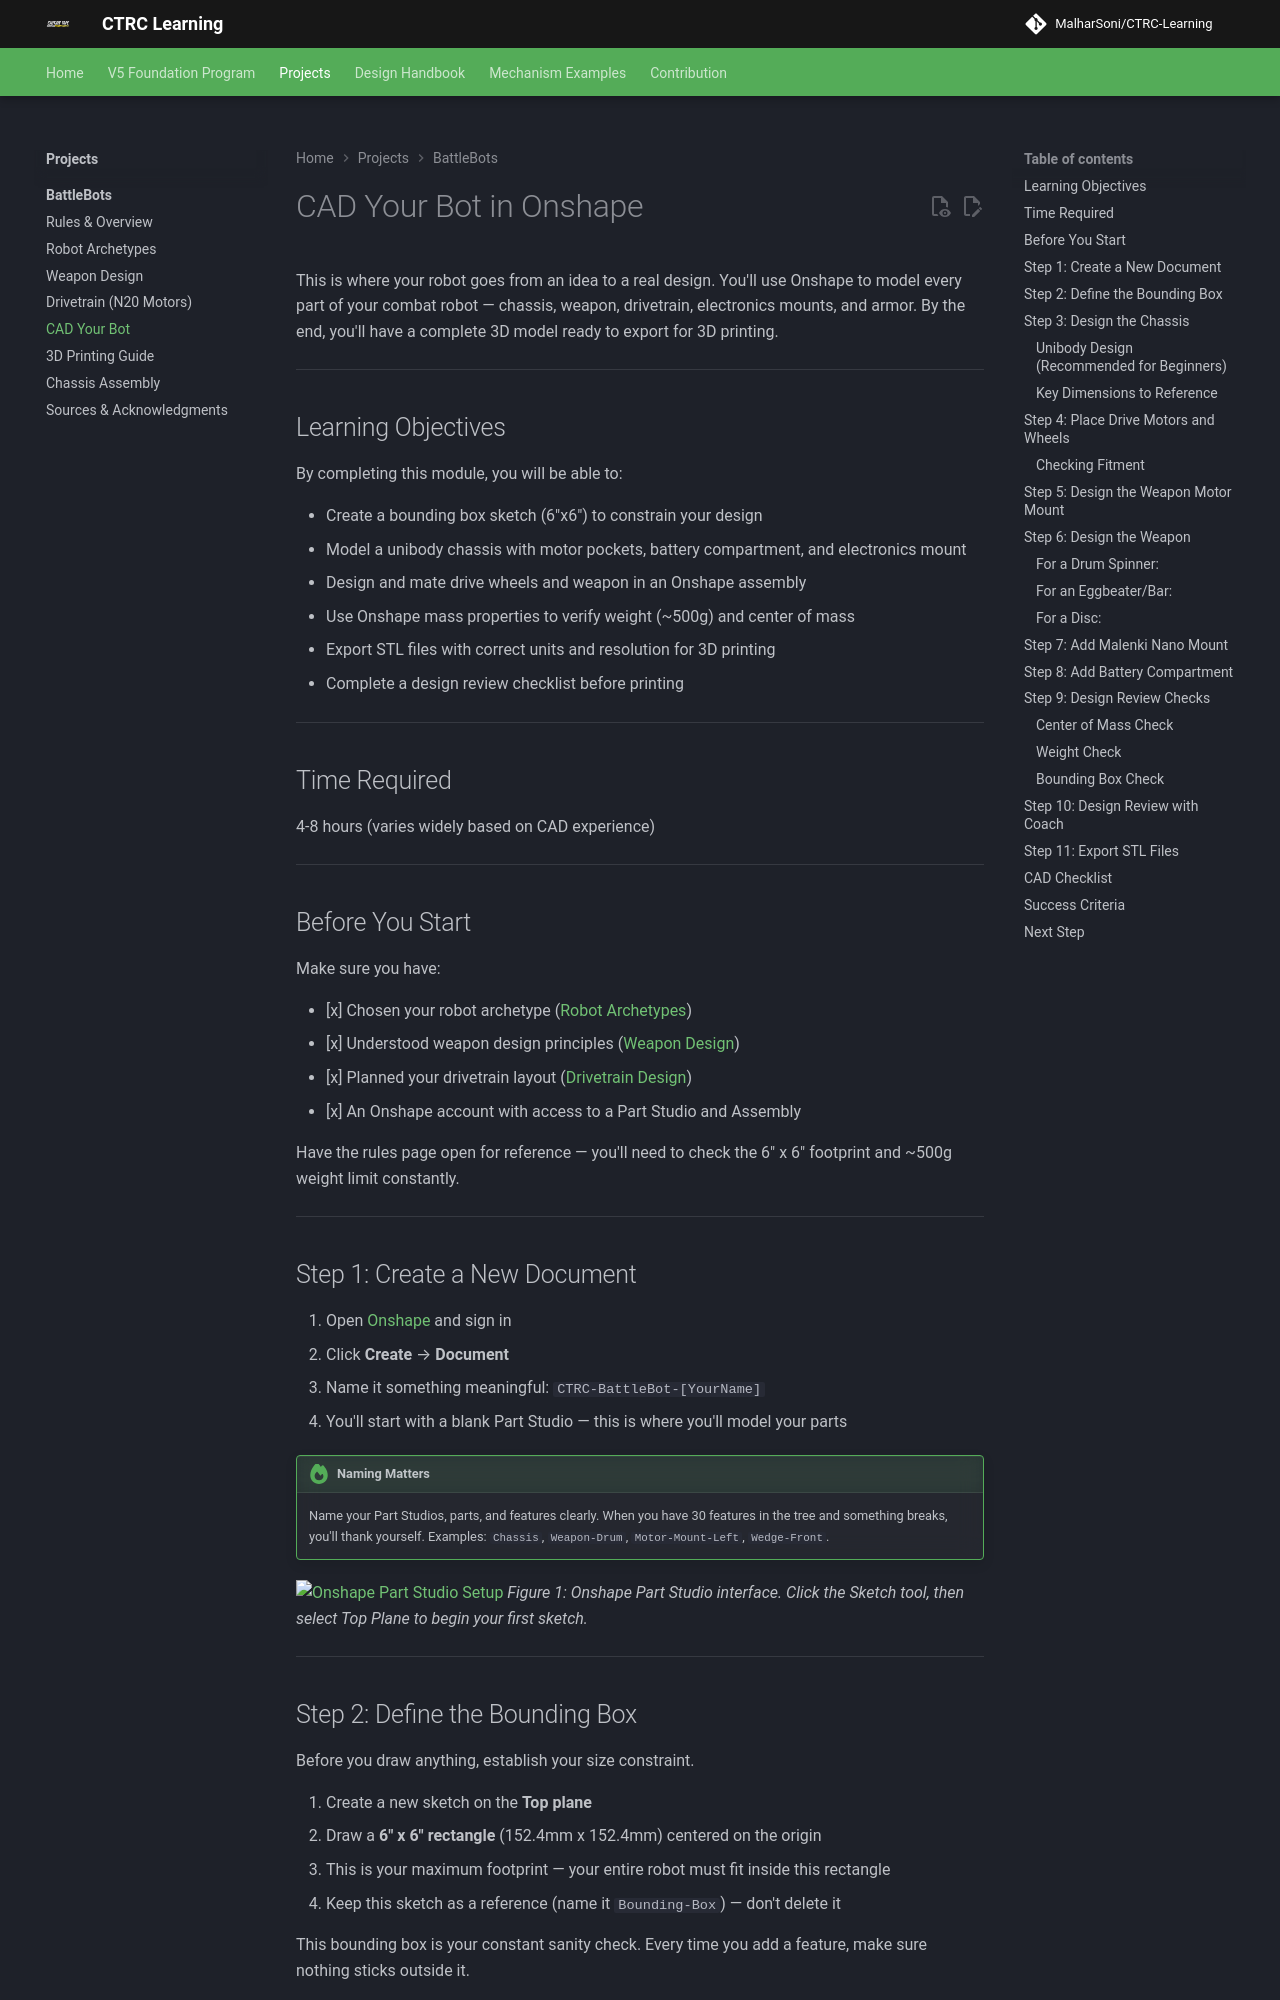

repository: MalharSoni/CTRC-Learning · page: projects/battlebots/cad-your-bot/index.html · generator: mkdocs

# CAD Your Bot in Onshape

This is where your robot goes from an idea to a real design. You'll use Onshape to model every part of your combat robot — chassis, weapon, drivetrain, electronics mounts, and armor. By the end, you'll have a complete 3D model ready to export for 3D printing.

!!! tip "Video Tutorials Available"
    This module includes embedded video tutorials from the official Onshape YouTube channel. Watch the videos first to see the workflow, then follow the written steps as you build your robot.

    **Prefer interactive learning?** Check out the [Onshape Learning Center](https://learn.onshape.com/) for hands-on courses.

---

## Before You Start: Learn Onshape Basics

If you're new to CAD or Onshape, watch these videos first:

### Quick Start (10 minutes total):

**1. Understanding Onshape (2 minutes)**
<div style="position: relative; padding-bottom: 56.25%; height: 0; overflow: hidden; max-width: 100%; margin: 20px 0;">
  <iframe src="https://www.youtube.com/embed/Q4qqN_CdM28" style="position: absolute; top: 0; left: 0; width: 100%; height: 100%;" frameborder="0" allow="accelerometer; autoplay; clipboard-write; encrypted-media; gyroscope; picture-in-picture" allowfullscreen></iframe>
</div>
*Official Onshape tutorial - "6 Things You Need to Know About Onshape" - Understanding documents, part studios, and assemblies*

**2. Sketching Basics (Watch from 0:00-5:30)**
- [Part Design Basics Playlist](https://www.youtube.com/playlist?list=PLBKwx9iS-LumF5PBZqE6ZQqh3zZKPcHtB) - Learn rectangle tool, dimensions, and constraints

**3. Extrude Basics**
<div style="position: relative; padding-bottom: 56.25%; height: 0; overflow: hidden; max-width: 100%; margin: 20px 0;">
  <iframe src="https://www.youtube.com/embed/nAJDX8D5e8A" style="position: absolute; top: 0; left: 0; width: 100%; height: 100%;" frameborder="0" allow="accelerometer; autoplay; clipboard-write; encrypted-media; gyroscope; picture-in-picture" allowfullscreen></iframe>
</div>
*"Let's Make a Drill Bit" - Quick demonstration of turning 2D sketches into 3D parts*

### Deep Dive (Optional - 1 hour):
- Complete the [Introduction to CAD](https://learn.onshape.com/learn/learning-path/introduction-to-cad) pathway on Onshape Learning Center

!!! tip "Alternative Learning Path"
    Prefer step-by-step written instructions? Check out [CAD Video Tutor](https://www.cadvideotutor.com/) for free downloadable instruction sheets paired with YouTube tutorials. Try the "Robot Gripper" or "Bearing" projects to learn the basics.

---

## Learning Objectives

By completing this module, you will be able to:

- Create a bounding box sketch (6"x6") to constrain your design
- Model a unibody chassis with motor pockets, battery compartment, and electronics mount
- Design and mate drive wheels and weapon in an Onshape assembly
- Use Onshape mass properties to verify weight (~500g) and center of mass
- Export STL files with correct units and resolution for 3D printing
- Complete a design review checklist before printing

---

## Time Required

4-8 hours (varies widely based on CAD experience)

---

## Before You Start

Make sure you have:

- [x] Chosen your robot archetype ([Robot Archetypes](robot-archetypes.md))
- [x] Understood weapon design principles ([Weapon Design](weapon-design.md))
- [x] Planned your drivetrain layout ([Drivetrain Design](drivetrain-design.md))
- [x] An Onshape account with access to a Part Studio and Assembly

Have the rules page open for reference — you'll need to check the 6" x 6" footprint and ~500g weight limit constantly.

---
